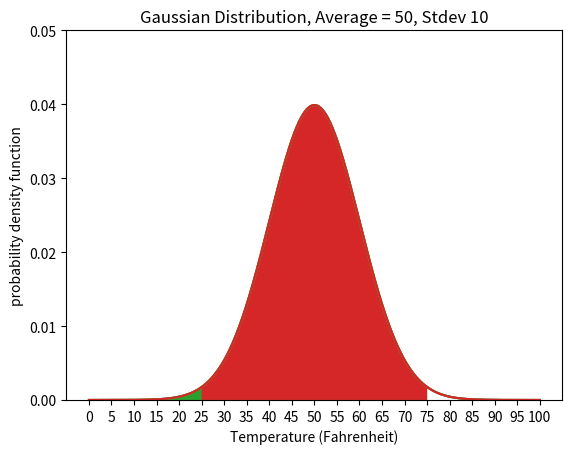

Recreate this plot in Python. (Note: this script raises an exception after producing the figure.)
from scipy.stats import norm
import numpy as np

# our solution to calculate the probability density function
def gaussian_density(x, mu, sigma):
    return (1/np.sqrt(2*np.pi*np.power(sigma, 2.))) * np.exp(-np.power(x - mu, 2.) / (2 * np.power(sigma, 2.)))

print("Probability density function our solution: mu = 50, sigma = 10, x = 50")
print(gaussian_density(50, 50, 10))
print("\nProbability density function SciPy: mu = 50, sigma = 10, x = 50")
print(norm(loc = 50, scale = 10).pdf(50))

norm(loc = 50, scale = 10).cdf(50)

import matplotlib.pyplot as plt
%matplotlib inline  

### 
# The plot_fill function plots a probability density function and also
# shades the area under the curve between x_prob_min and x_prob_max.
# INPUTS:
# x: x-axis values for plotting
# x_prob_min: minimum x-value for shading the visualization
# x_prob_max: maximum x-value for shading the visualization
# y_lim: the highest y-value to show on the y-axis
# title: visualization title
#
# OUTPUTS:
# prints out a visualization
### 

def plot_fill(x, x_prob_min, x_prob_max, y_lim, title):
    # Calculate y values of the probability density function
    # Note that the pdf method can accept an array of values from numpy linspace.
    y = norm(loc = 50, scale = 10).pdf(x)
    
    # Calculate values for filling the area under the curve
    x_fill = np.linspace(x_prob_min, x_prob_max, 1000)
    y_fill = norm(loc = 50, scale = 10).pdf(x_fill)
    
    # Plot the results
    plt.plot(x, y)
    plt.fill_between(x_fill, y_fill)
    plt.title(title)
    plt.ylim(0, y_lim)
    plt.xticks(np.linspace(0, 100, 21))
    plt.xlabel('Temperature (Fahrenheit)')
    plt.ylabel('probability density function')
    plt.show()

average = 50
stdev = 10
y_lim = 0.05
x = np.linspace(0, 100, 1000)

plot_fill(x, 0, 50, y_lim,
          'Gaussian Distribution, Average = ' + str(average) + ', Stdev ' + str(stdev))

print(norm(loc = 50, scale = 10).cdf(25))
print(norm(loc = 50, scale = 10).cdf(75))
print('%.20f' % norm(loc = 50, scale = 10).cdf(125)) # '%.20f' prints out 20 decimal places
print(norm(loc = 50, scale = 10).cdf(float('inf')))

print(1 - norm(loc = 50, scale = 10).cdf(25))

average = 50
stdev = 10
y_lim = 0.05
x = np.linspace(0, 100, 1000)

plot_fill(x, 0, 25, y_lim,
          'Gaussian Distribution, Average = ' + str(average) + ', Stdev ' + str(stdev))

plot_fill(x, 0, 75, y_lim,
          'Gaussian Distribution, Average = ' + str(average) + ', Stdev ' + str(stdev))

plot_fill(x, 25, 75, y_lim,
          'Gaussian Distribution, Average = ' + str(average) + ', Stdev ' + str(stdev))

def gaussian_probability(mean, stdev, x_low, x_high):
    # TODO: return the Gaussian distribution probability
    # that the x-value is between x_low and x_high
    
    # Use the SciPy library norm.cdf method
    return 0

assert float('{0:.8f}'.format(gaussian_probability(50, 10, 25, 75))) == 0.98758067
assert float('{0:.2f}'.format(gaussian_probability(50, 10, float('-inf'), float('inf')))) == 1.0
assert float('{0:.8f}'.format(gaussian_probability(50, 10, 20, 60))) == 0.83999485
print('All tests passed')

